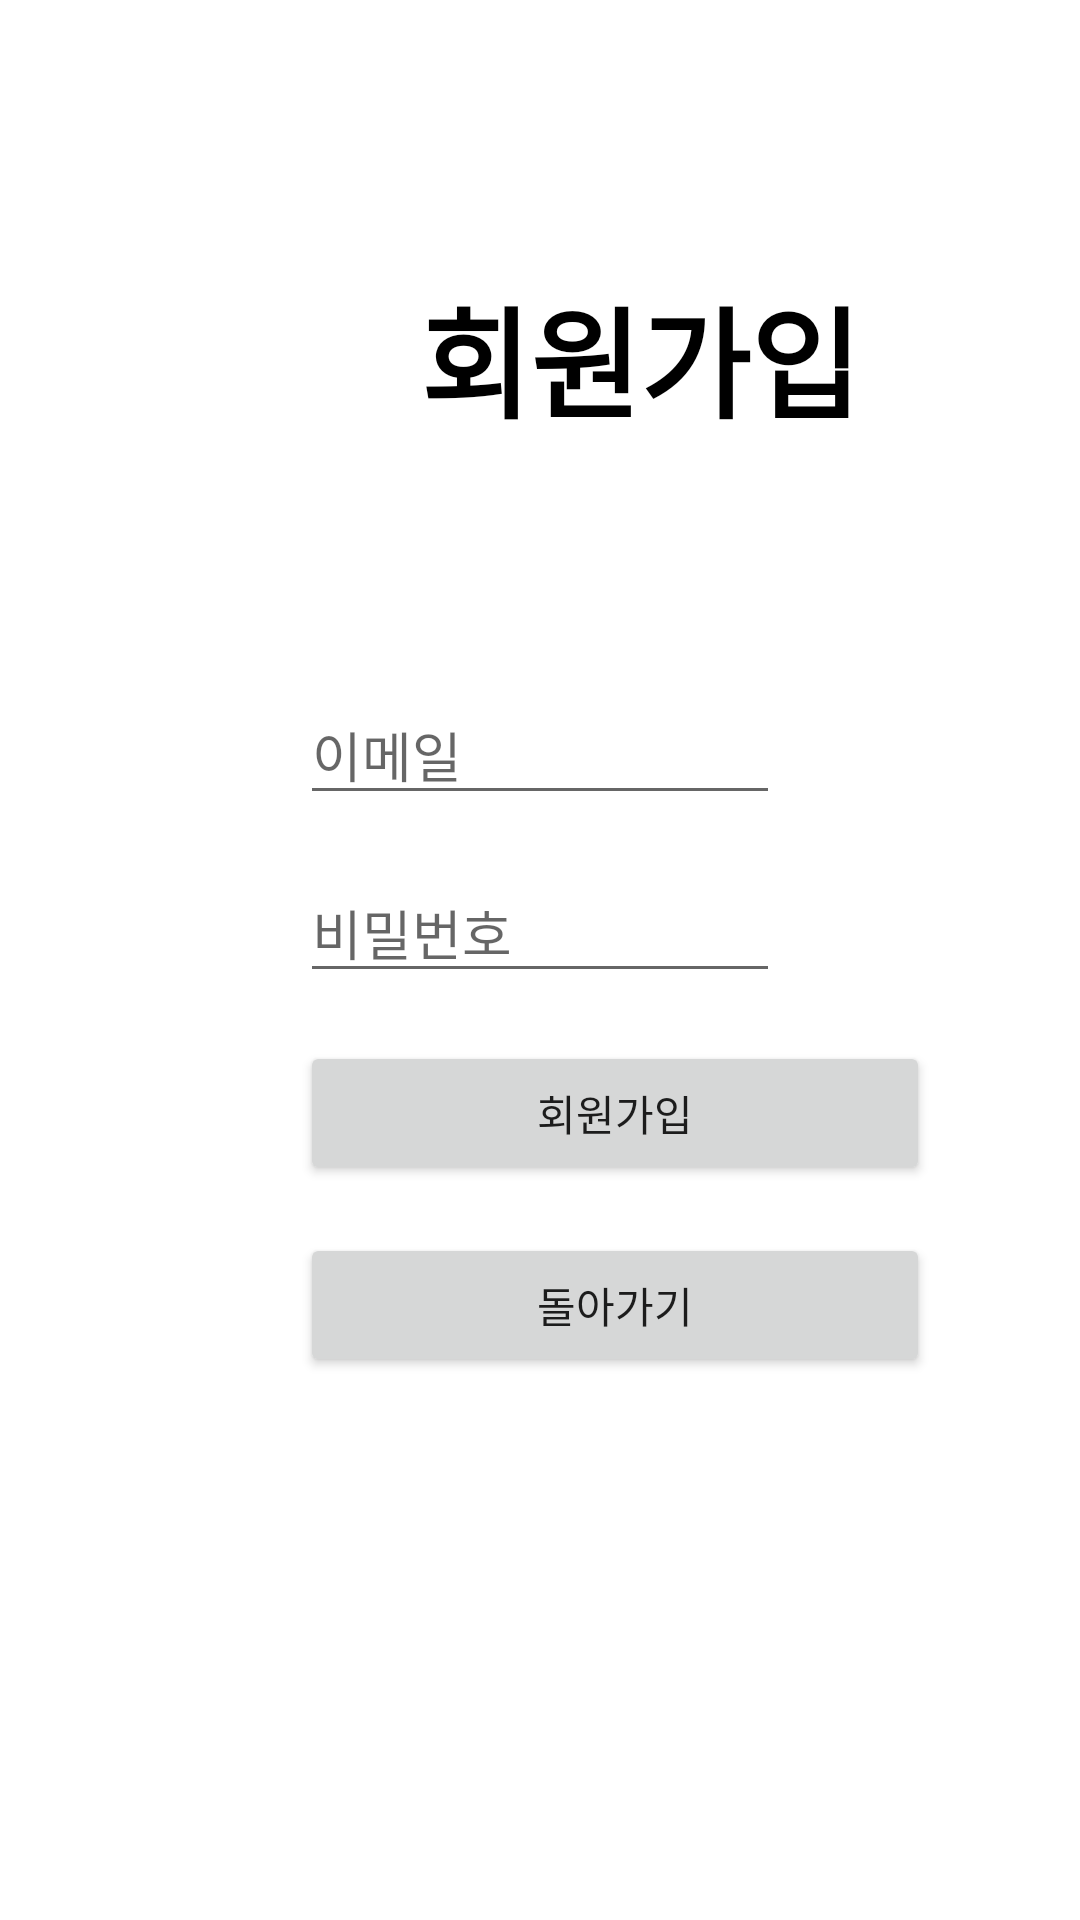

Reconstruct the res/layout file that produces this screen, plus the resources it refers to.
<!-- AndroidManifest.xml: application theme Theme.Farm_Project -->
<!-- res/layout/activity_register.xml -->
<?xml version="1.0" encoding="utf-8"?>
<LinearLayout
    xmlns:android="http://schemas.android.com/apk/res/android"
    xmlns:tools="http://schemas.android.com/tools"
    android:layout_width="match_parent"
    android:layout_height="match_parent"
    android:orientation="vertical"
    android:background="@drawable/rgt"
    >

    <TextView
        android:id="@+id/textView"
        android:layout_width="wrap_content"
        android:layout_height="wrap_content"
        android:layout_marginLeft="140dp"
        android:layout_marginTop="90dp"
        android:layout_marginBottom="50dp"
        android:text="회원가입"
        android:textAlignment="center"
        android:textColor="@color/black"
        android:textSize="40dp"
        android:textStyle="bold" />

    <EditText
        android:id="@+id/et_email"
        android:layout_width="match_parent"
        android:layout_height="wrap_content"
        android:layout_marginLeft="100dp"
        android:layout_marginTop="30dp"
        android:layout_marginRight="100dp"
        android:ems="10"
        android:hint="이메일"
        android:inputType="textPersonName"
        tools:ignore="TouchTargetSizeCheck" />

    <EditText
        android:id="@+id/et_pass"
        android:layout_width="wrap_content"
        android:layout_height="wrap_content"
        android:layout_marginLeft="100dp"
        android:layout_marginTop="16dp"
        android:layout_marginRight="100dp"
        android:ems="10"
        android:hint="비밀번호"
        android:inputType="textPassword"
        tools:ignore="TouchTargetSizeCheck" />

    <Button
        android:id="@+id/btn_register"
        android:layout_width="210dp"
        android:layout_height="wrap_content"
        android:layout_marginLeft="100dp"
        android:layout_marginTop="16dp"
        android:layout_marginRight="100dp"
        android:text="회원가입" />
    <Button
        android:id="@+id/btn_login"
        android:layout_width="210dp"
        android:layout_height="wrap_content"
        android:layout_marginLeft="100dp"
        android:layout_marginTop="16dp"
        android:layout_marginRight="100dp"
        android:text="돌아가기" />

</LinearLayout>
<!-- resources referenced by this layout -->
<resources>
  <style name="Theme.Farm_Project" parent="Theme.MaterialComponents.DayNight.DarkActionBar">
          
          <item name="colorPrimary">@color/purple_500</item>
          <item name="colorPrimaryVariant">@color/purple_700</item>
          <item name="colorOnPrimary">@color/white</item>
          
          <item name="colorSecondary">@color/teal_200</item>
          <item name="colorSecondaryVariant">@color/teal_700</item>
          <item name="colorOnSecondary">@color/black</item>
          
          <item name="android:statusBarColor" tools:targetApi="l">?attr/colorPrimaryVariant</item>
          
      </style>
  <!-- not gathered from this repository: default colours our renderer supplied (Android Studio template values) -->
  <color name="purple_500">#FF6200EE</color>
  <color name="purple_700">#FF3700B3</color>
  <color name="teal_200">#FF03DAC5</color>
  <color name="teal_700">#FF018786</color>
  <color name="black">#FF000000</color>
  <color name="white">#FFFFFFFF</color>
</resources>
